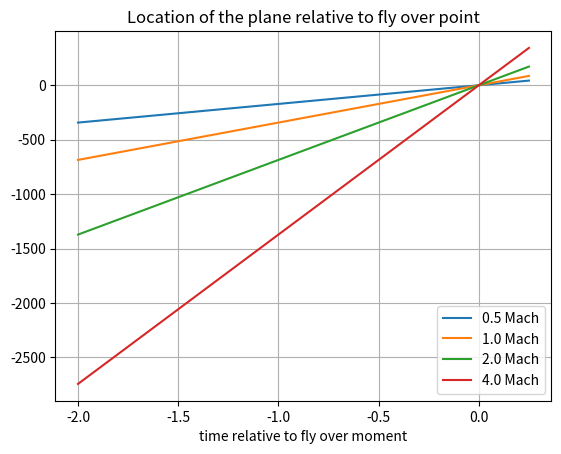
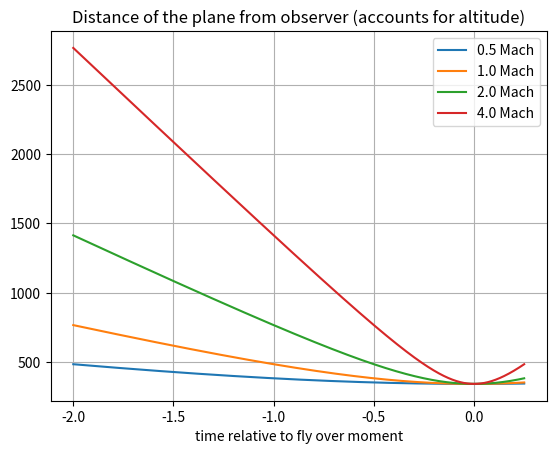
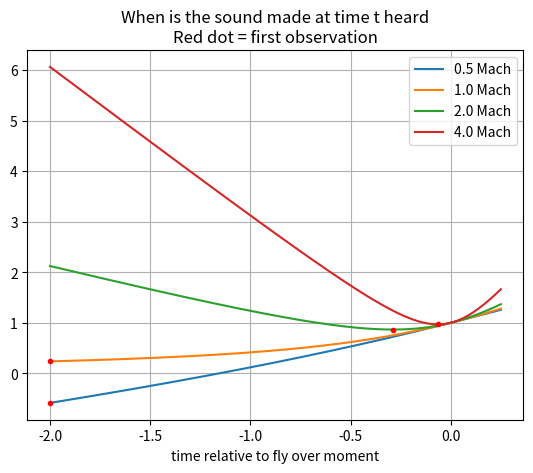

Write Python code to recreate these figures, in order.
# -*- coding: utf-8 -*-

import numpy as np
import matplotlib.pyplot as plt

# * plane flying in a straight line at a constant
#   altitude on an infinite flat earth
# * infinite hearing distance
# * observer at (0.0 , 0.0) = (location, altitude)
# t = time, seconds, t = 0.0 is the fly over moment
s = 343.0 # speed of sound, meters per second
# p = speed of the plane
h = 343.0 # fly over altitude, meters

# location of the plane relative to ground
# x location on earth of the plane with velocity p at time t
# negative values indicate approaching the fly over point and
# positive values flying away
def location(t, p):
    return p*t

# distance of the plane at from the observer
# "location" is distance along the ground and "h" is the altitude
def distance(location, h):
    return np.sqrt(location**2 + h**2)

# time to hear the plane from "distance" away
# i.e. time it takes for sound to reach the observer
def hearingDelay(distance, s):
    return distance/s

# make a list of t=time points (for the x-axis of the plots)
t = np.linspace(-2.0, 0.25, 3000) # list of values where to calculate

# plot location, distance, and time when heard
# (p=speed of the plane, h=altitude,
#   s=speed of sound, t=list of time points,
#   figures to plot onto [0]=locatio [1]=distance, [2]=time plane is heard
#   label to be used on the plot)
def plots(p, h, s, t, figures, label):
    loca = location(p, t) # locations at t
    dist = distance(loca, h) # distance at t
    hearAt = t + hearingDelay(dist, s) # when sound made at time t is heard
    plt.figure(figures[0])
    plt.plot(t, loca, label=label)
    plt.figure(figures[1])
    plt.plot(t, dist, label=label)
    plt.figure(figures[2])
    plt.plot(t, hearAt, label=label)
    # when is the first to be heard sound emitted and when is it heard
    tminheardIndex = np.argmin(hearAt)
    tminheard = t[tminheardIndex]
    heardAtmin = hearAt[tminheardIndex] # when is the first heard sound heard
    print("Earliest observation:", label, ", emitted: ", tminheard, ", heard: ", heardAtmin)
    plt.plot(tminheard, heardAtmin, 'r.') # red dot to when first heard

figures = [None, None, None] # initialize empty 3 element list of figures
figures[0] = plt.figure() # Location at time t
plt.title("Location of the plane relative to fly over point")
figures[1] = plt.figure() # Distance to observer a time t
plt.title("Distance of the plane from observer (accounts for altitude)")
figures[2] = plt.figure() # Sound made at time t is heard
plt.title("When is the sound made at time t heard\nRed dot = first observation")

# Here we go, put the numbers in and plot stuff
plots(0.5*s, h, s, t, figures, '0.5 Mach')
plots(1.0*s, h, s, t, figures, '1.0 Mach')
plots(2.0*s, h, s, t, figures, '2.0 Mach')
plots(4.0*s, h, s, t, figures, '4.0 Mach')

# some finalizing for the plots
for f in figures:
    plt.figure(f)
    plt.xlabel("time relative to fly over moment")
    plt.grid()
    plt.legend()

